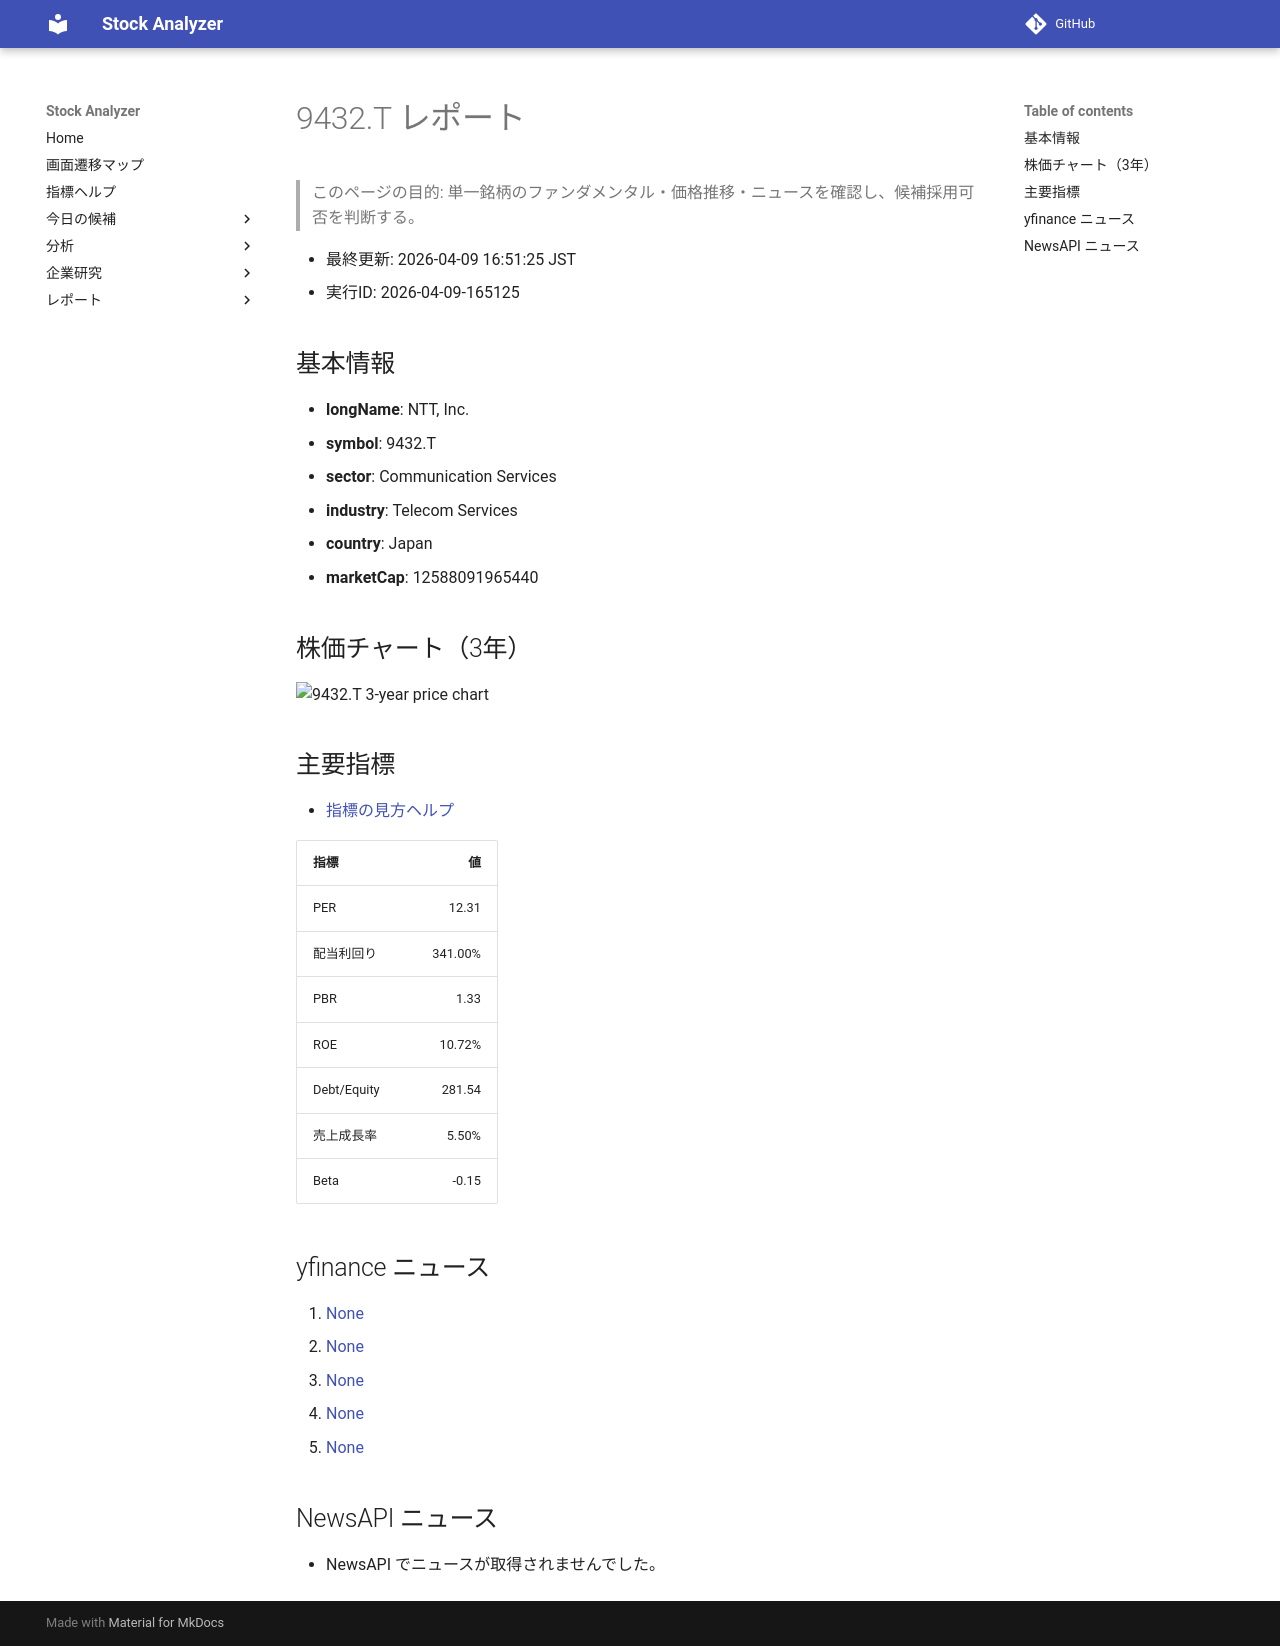

repository: Yumi-note/Making-APP · page: stocks/2026-04-09/165125/9432_T/index.html · generator: mkdocs

# 9432.T レポート

> このページの目的: 単一銘柄のファンダメンタル・価格推移・ニュースを確認し、候補採用可否を判断する。

- 最終更新: 2026-04-09 16:51:25 JST
- 実行ID: 2026-04-09-165125

## 基本情報

- **longName**: NTT, Inc.
- **symbol**: 9432.T
- **sector**: Communication Services
- **industry**: Telecom Services
- **country**: Japan
- **marketCap**: 12588091965440

## 株価チャート（3年）

![9432.T 3-year price chart](9432_T_3y.png)

## 主要指標

- [指標の見方ヘルプ](../../../../indicators.md)

| 指標 | 値 |
|---|---:|
| PER | 12.31 |
| 配当利回り | 341.00% |
| PBR | 1.33 |
| ROE | 10.72% |
| Debt/Equity | 281.54 |
| 売上成長率 | 5.50% |
| Beta | -0.15 |

## yfinance ニュース

1. [None](None)
2. [None](None)
3. [None](None)
4. [None](None)
5. [None](None)

## NewsAPI ニュース

- NewsAPI でニュースが取得されませんでした。
